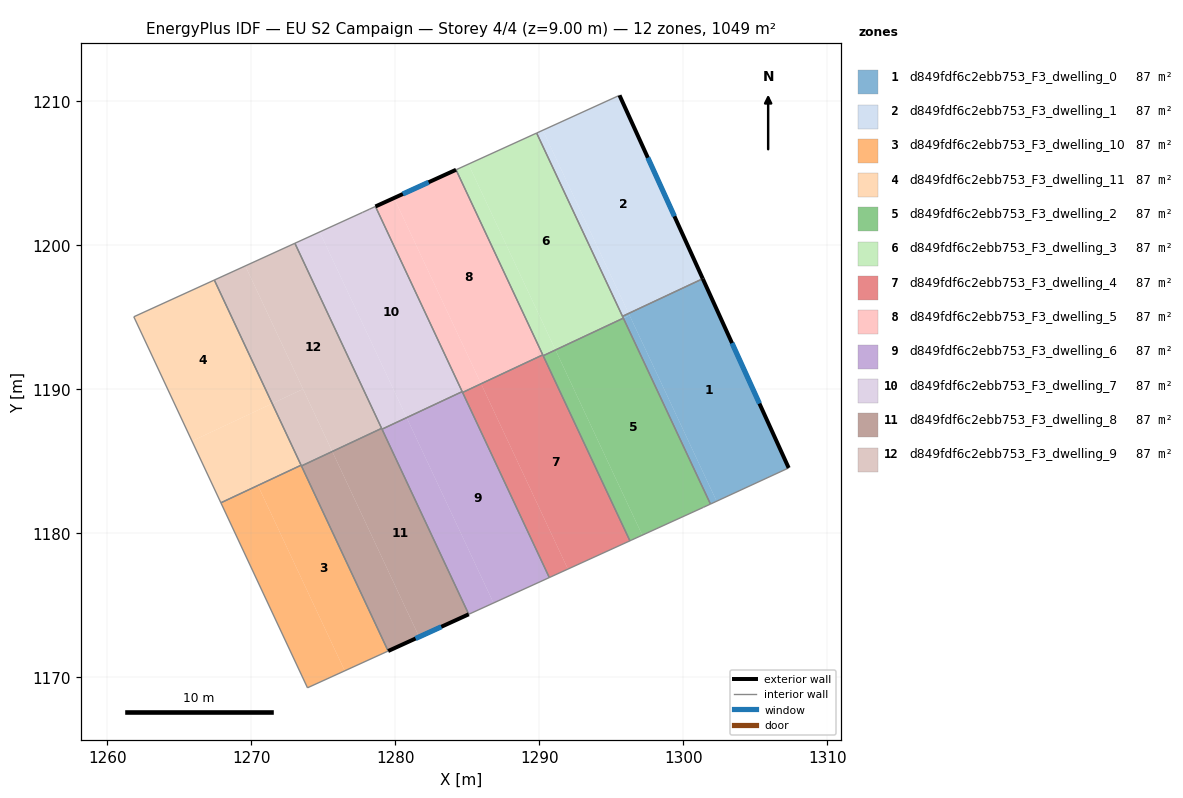
=== STOREY PLAN SPEC (per zone: floor XY polygon, exterior-wall plan segments, windows/doors) ===
zone 1: d849fdf6c2ebb753_F3_dwelling_0  (87.4 m²)
  floor: (1301.34, 1197.68) (1307.31, 1184.54) (1307.28, 1184.52) (1302.31, 1182.23) (1296.20, 1195.27)
  floor: (1296.26, 1195.13) (1302.31, 1182.23) (1301.88, 1182.03) (1295.83, 1194.93)
  floor: (1296.20, 1195.27) (1296.26, 1195.13) (1295.83, 1194.94) (1295.77, 1195.07)
  exterior wall: (1307.31, 1184.54) – (1301.34, 1197.68)  [14.4 m]
    window: (1305.28, 1189.01) – (1303.37, 1193.21)  [4.4 m²]
  interior walls: 5
zone 2: d849fdf6c2ebb753_F3_dwelling_1  (87.4 m²)
  floor: (1295.56, 1210.41) (1301.34, 1197.69) (1296.19, 1195.28) (1290.24, 1207.98) (1295.51, 1210.39)
  floor: (1301.34, 1197.69) (1301.34, 1197.68) (1296.20, 1195.27) (1296.19, 1195.28)
  floor: (1290.24, 1207.98) (1296.20, 1195.27) (1295.77, 1195.07) (1289.81, 1207.79)
  exterior wall: (1301.34, 1197.68) – (1295.56, 1210.41)  [14.0 m]
    window: (1299.38, 1202.01) – (1297.53, 1206.08)  [4.3 m²]
  interior walls: 4
zone 3: d849fdf6c2ebb753_F3_dwelling_10  (87.4 m²)
  floor: (1273.46, 1184.71) (1279.50, 1171.83) (1276.49, 1170.46) (1270.47, 1183.30)
  floor: (1273.46, 1184.71) (1270.47, 1183.30) (1276.49, 1170.46) (1273.90, 1169.28) (1267.89, 1182.12) (1273.46, 1184.73)
  interior walls: 5
zone 4: d849fdf6c2ebb753_F3_dwelling_11  (87.4 m²)
  floor: (1267.43, 1197.58) (1271.45, 1189.01) (1265.88, 1186.40) (1261.84, 1195.03)
  floor: (1271.45, 1189.01) (1273.46, 1184.73) (1267.89, 1182.12) (1265.88, 1186.40)
  interior walls: 4
zone 5: d849fdf6c2ebb753_F3_dwelling_2  (87.4 m²)
  floor: (1295.83, 1194.93) (1301.88, 1182.03) (1301.38, 1181.80) (1297.14, 1179.87) (1291.12, 1192.72)
  floor: (1291.12, 1192.72) (1297.14, 1179.87) (1296.43, 1179.55) (1296.36, 1179.51) (1296.28, 1179.48) (1290.26, 1192.33)
  interior walls: 7
zone 6: d849fdf6c2ebb753_F3_dwelling_3  (87.4 m²)
  floor: (1289.81, 1207.79) (1295.83, 1194.94) (1291.12, 1192.73) (1285.07, 1205.63)
  floor: (1285.07, 1205.63) (1291.10, 1192.78) (1290.24, 1192.38) (1284.21, 1205.24)
  floor: (1291.10, 1192.78) (1291.12, 1192.73) (1290.26, 1192.33) (1290.24, 1192.38)
  interior walls: 6
zone 7: d849fdf6c2ebb753_F3_dwelling_4  (87.4 m²)
  floor: (1290.24, 1192.38) (1296.28, 1179.48) (1291.98, 1177.52) (1285.96, 1190.37)
  floor: (1285.95, 1190.38) (1291.98, 1177.52) (1290.69, 1176.93) (1284.67, 1189.78)
  floor: (1290.23, 1192.39) (1290.24, 1192.38) (1285.96, 1190.37) (1285.95, 1190.38)
  interior walls: 5
zone 8: d849fdf6c2ebb753_F3_dwelling_5  (87.4 m²)
  floor: (1284.21, 1205.24) (1290.23, 1192.39) (1285.95, 1190.38) (1279.91, 1203.28)
  floor: (1279.91, 1203.28) (1285.93, 1190.42) (1284.65, 1189.82) (1284.64, 1189.84) (1278.62, 1202.69)
  floor: (1285.93, 1190.42) (1285.95, 1190.38) (1284.67, 1189.78) (1284.65, 1189.82)
  exterior wall: (1284.21, 1205.24) – (1278.62, 1202.69)  [6.1 m]
    window: (1282.31, 1204.37) – (1280.52, 1203.56)  [1.9 m²]
  interior walls: 4
zone 9: d849fdf6c2ebb753_F3_dwelling_6  (87.4 m²)
  floor: (1284.65, 1189.82) (1290.69, 1176.93) (1286.82, 1175.16) (1280.79, 1188.02)
  floor: (1280.79, 1188.03) (1286.82, 1175.16) (1285.09, 1174.38) (1279.07, 1187.23)
  floor: (1284.64, 1189.84) (1284.65, 1189.82) (1280.79, 1188.02) (1280.79, 1188.03)
  interior walls: 5
zone 10: d849fdf6c2ebb753_F3_dwelling_7  (87.4 m²)
  floor: (1278.62, 1202.69) (1284.64, 1189.84) (1280.79, 1188.03) (1274.75, 1200.92) (1277.70, 1202.27) (1278.18, 1202.49)
  floor: (1274.75, 1200.92) (1280.77, 1188.07) (1279.06, 1187.27) (1273.03, 1200.14)
  floor: (1280.77, 1188.07) (1280.79, 1188.03) (1279.07, 1187.23) (1279.06, 1187.27)
  interior walls: 7
zone 11: d849fdf6c2ebb753_F3_dwelling_8  (87.4 m²)
  floor: (1279.06, 1187.27) (1285.09, 1174.38) (1281.65, 1172.81) (1275.63, 1185.66)
  floor: (1275.62, 1185.68) (1281.65, 1172.81) (1279.50, 1171.83) (1273.48, 1184.68)
  floor: (1279.05, 1187.29) (1279.06, 1187.27) (1275.63, 1185.66) (1275.62, 1185.68)
  exterior wall: (1279.50, 1171.83) – (1285.09, 1174.38)  [6.1 m]
    window: (1281.40, 1172.70) – (1283.19, 1173.51)  [1.9 m²]
  interior walls: 4
zone 12: d849fdf6c2ebb753_F3_dwelling_9  (87.4 m²)
  floor: (1269.58, 1198.56) (1273.59, 1190.01) (1271.45, 1189.01) (1267.43, 1197.58)
  floor: (1273.03, 1200.14) (1279.05, 1187.29) (1275.62, 1185.68) (1269.58, 1198.56)
  floor: (1275.61, 1185.71) (1275.62, 1185.68) (1273.48, 1184.68) (1273.46, 1184.71)
  floor: (1273.59, 1190.01) (1275.61, 1185.71) (1273.46, 1184.71) (1271.45, 1189.01)
  interior walls: 5

=== DERIVED (storey summary) ===
Building: EU S2 Campaign
Storey: 4 of 4  (floor level z = 9.00 m)
Storey gross floor area: 1049.2 m²
Zones on this storey: 12
  - d849fdf6c2ebb753_F3_dwelling_0: floor 87.4 m²; exterior wall 14.4 m (43.3 m²); 1 window(s) 4.4 m²; WWR 10.2%
  - d849fdf6c2ebb753_F3_dwelling_1: floor 87.4 m²; exterior wall 14.0 m (41.9 m²); 1 window(s) 4.3 m²; WWR 10.2%
  - d849fdf6c2ebb753_F3_dwelling_10: floor 87.4 m²
  - d849fdf6c2ebb753_F3_dwelling_11: floor 87.4 m²
  - d849fdf6c2ebb753_F3_dwelling_2: floor 87.4 m²
  - d849fdf6c2ebb753_F3_dwelling_3: floor 87.4 m²
  - d849fdf6c2ebb753_F3_dwelling_4: floor 87.4 m²
  - d849fdf6c2ebb753_F3_dwelling_5: floor 87.4 m²; exterior wall 6.1 m (18.4 m²); 1 window(s) 1.9 m²; WWR 10.2%
  - d849fdf6c2ebb753_F3_dwelling_6: floor 87.4 m²
  - d849fdf6c2ebb753_F3_dwelling_7: floor 87.4 m²
  - d849fdf6c2ebb753_F3_dwelling_8: floor 87.4 m²; exterior wall 6.1 m (18.4 m²); 1 window(s) 1.9 m²; WWR 10.2%
  - d849fdf6c2ebb753_F3_dwelling_9: floor 87.4 m²
Zone adjacency (shared interzone walls):
  - d849fdf6c2ebb753_F3_dwelling_0 ↔ d849fdf6c2ebb753_F3_dwelling_1
  - d849fdf6c2ebb753_F3_dwelling_0 ↔ d849fdf6c2ebb753_F3_dwelling_2
  - d849fdf6c2ebb753_F3_dwelling_0 ↔ d849fdf6c2ebb753_F3_dwelling_3
  - d849fdf6c2ebb753_F3_dwelling_1 ↔ d849fdf6c2ebb753_F3_dwelling_3
  - d849fdf6c2ebb753_F3_dwelling_10 ↔ d849fdf6c2ebb753_F3_dwelling_11
  - d849fdf6c2ebb753_F3_dwelling_10 ↔ d849fdf6c2ebb753_F3_dwelling_8
  - d849fdf6c2ebb753_F3_dwelling_10 ↔ d849fdf6c2ebb753_F3_dwelling_9
  - d849fdf6c2ebb753_F3_dwelling_11 ↔ d849fdf6c2ebb753_F3_dwelling_9
  - d849fdf6c2ebb753_F3_dwelling_2 ↔ d849fdf6c2ebb753_F3_dwelling_3
  - d849fdf6c2ebb753_F3_dwelling_2 ↔ d849fdf6c2ebb753_F3_dwelling_4
  - d849fdf6c2ebb753_F3_dwelling_3 ↔ d849fdf6c2ebb753_F3_dwelling_4
  - d849fdf6c2ebb753_F3_dwelling_3 ↔ d849fdf6c2ebb753_F3_dwelling_5
  - d849fdf6c2ebb753_F3_dwelling_4 ↔ d849fdf6c2ebb753_F3_dwelling_5
  - d849fdf6c2ebb753_F3_dwelling_4 ↔ d849fdf6c2ebb753_F3_dwelling_6
  - d849fdf6c2ebb753_F3_dwelling_5 ↔ d849fdf6c2ebb753_F3_dwelling_6
  - d849fdf6c2ebb753_F3_dwelling_5 ↔ d849fdf6c2ebb753_F3_dwelling_7
  - d849fdf6c2ebb753_F3_dwelling_6 ↔ d849fdf6c2ebb753_F3_dwelling_7
  - d849fdf6c2ebb753_F3_dwelling_6 ↔ d849fdf6c2ebb753_F3_dwelling_8
  - d849fdf6c2ebb753_F3_dwelling_7 ↔ d849fdf6c2ebb753_F3_dwelling_8
  - d849fdf6c2ebb753_F3_dwelling_7 ↔ d849fdf6c2ebb753_F3_dwelling_9
  - d849fdf6c2ebb753_F3_dwelling_8 ↔ d849fdf6c2ebb753_F3_dwelling_9